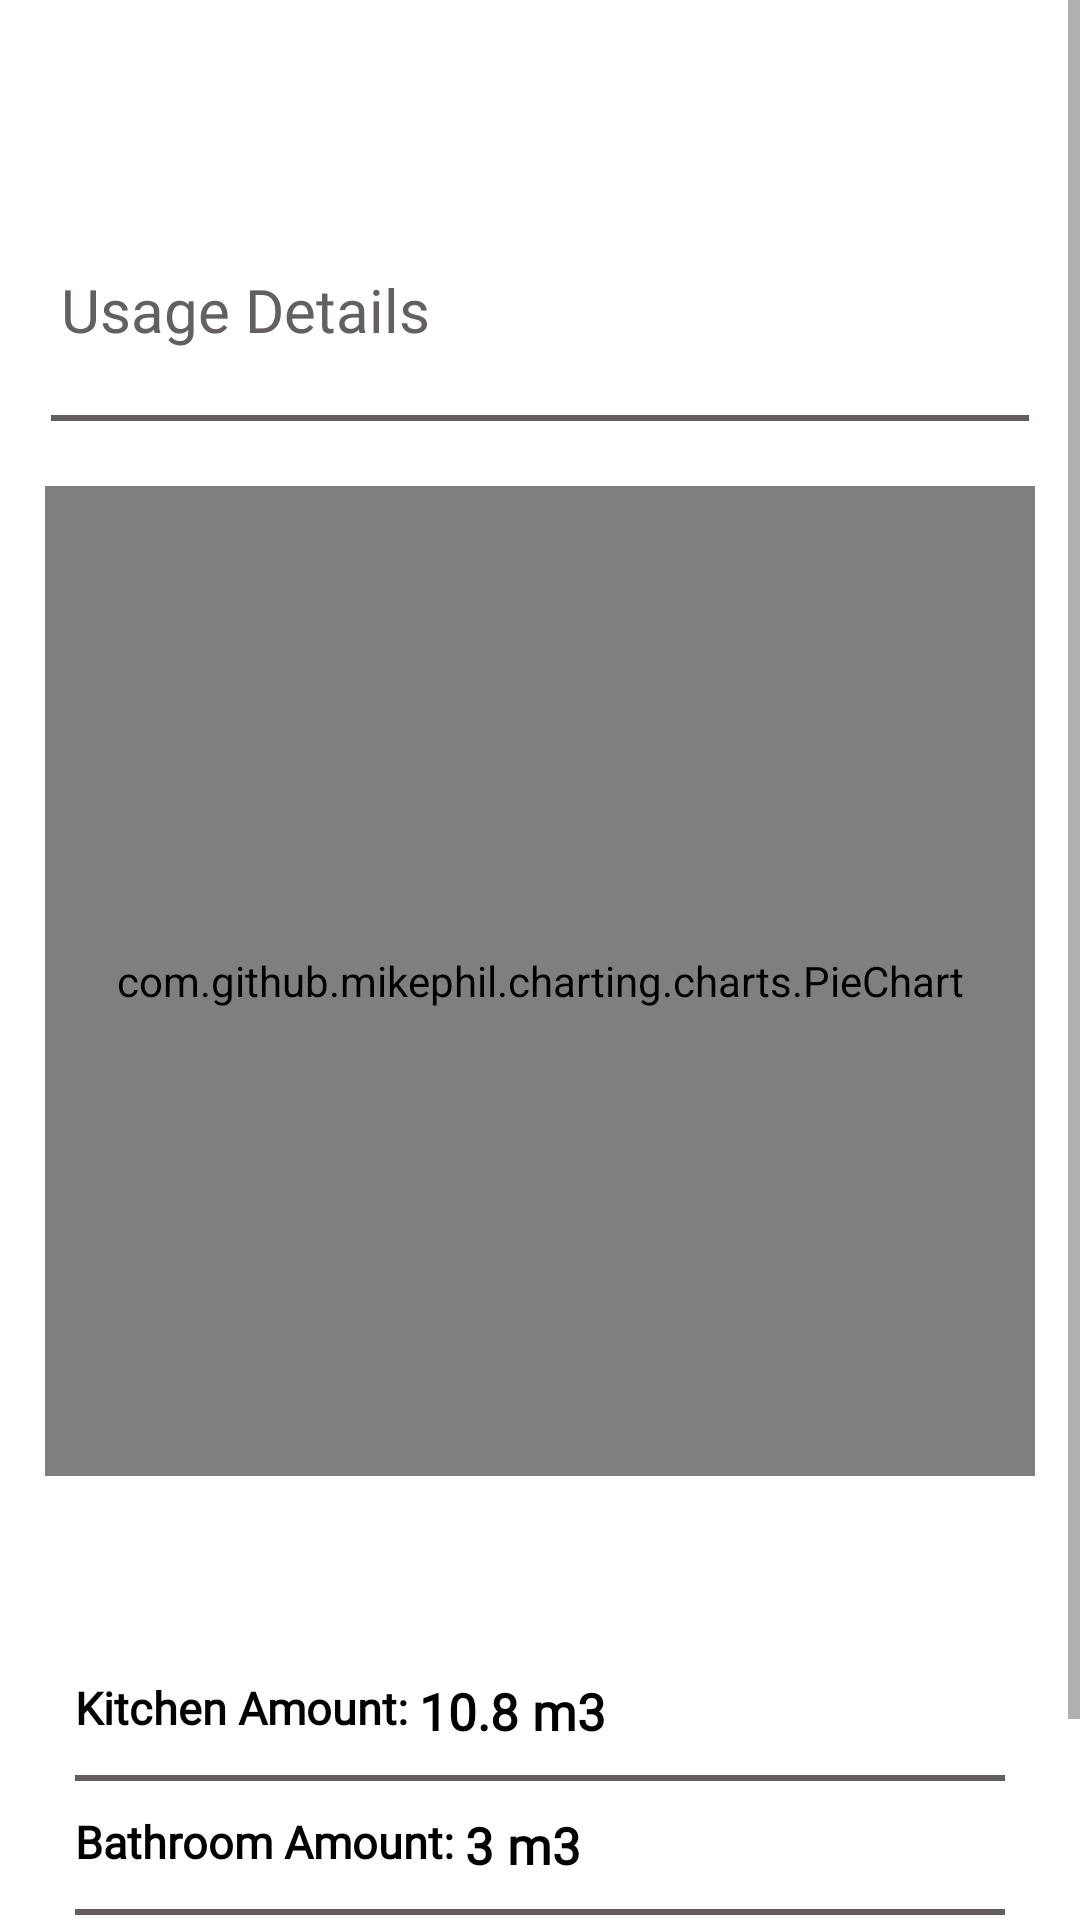

Produce the Android XML layout that renders to this screen, including the resource entries it uses.
<!-- AndroidManifest.xml: application theme Theme.SmartWaterMeter -->
<!-- res/layout/fragment_bill.xml -->
<?xml version="1.0" encoding="utf-8"?>
<layout xmlns:android="http://schemas.android.com/apk/res/android"
    xmlns:app="http://schemas.android.com/apk/res-auto"
    xmlns:tools="http://schemas.android.com/tools">

    <data>

    </data>

    <ScrollView
        android:layout_width="match_parent"
        android:layout_height="match_parent">
    <LinearLayout
        android:layout_width="match_parent"
        android:layout_height="match_parent"
        android:orientation="vertical">

        <androidx.constraintlayout.widget.ConstraintLayout
            android:layout_width="match_parent"
            android:layout_height="440dp"
            android:layout_marginStart="12dp"
            android:layout_marginTop="70dp"
            android:layout_marginEnd="12dp"
            android:background="@drawable/cborder"
            android:elevation="3dp"
            tools:context=".fragments.HomeFragment">

            <TextView
                android:id="@+id/title"
                android:layout_width="wrap_content"
                android:layout_height="wrap_content"
                android:layout_marginTop="3dp"
                android:fontFamily="@font/catamaran_semibold"
                android:text="Usage Details"
                android:textColor="@color/gray"
                android:textSize="20sp"
                app:layout_constraintBottom_toTopOf="@+id/split"
                app:layout_constraintEnd_toEndOf="@+id/pie_chart"
                app:layout_constraintHorizontal_bias="0.04"
                app:layout_constraintStart_toStartOf="parent"
                app:layout_constraintTop_toTopOf="parent" />

            <TextView
                android:id="@+id/title_time"
                android:layout_width="wrap_content"
                android:layout_height="wrap_content"
                android:layout_marginEnd="2dp"
                android:fontFamily="@font/catamaran_semibold"
                android:textColor="@color/appBlue"
                android:textSize="20sp"
                app:layout_constraintBottom_toBottomOf="@id/title"
                app:layout_constraintEnd_toEndOf="parent"
                app:layout_constraintHorizontal_bias="0.87"
                app:layout_constraintStart_toStartOf="parent"
                app:layout_constraintTop_toTopOf="@id/title" />

            <View
                android:id="@+id/split"
                android:layout_width="match_parent"
                android:layout_height="2dp"
                android:layout_margin="5dp"
                android:layout_marginBottom="15dp"
                android:background="@color/gray"
                app:layout_constraintBottom_toTopOf="@+id/pie_chart"
                app:layout_constraintTop_toBottomOf="@id/title" />

            <com.github.mikephil.charting.charts.PieChart
                android:id="@+id/pie_chart"
                android:layout_width="330dp"
                android:layout_height="330dp"
                android:layout_margin="5dp"
                app:layout_constraintBottom_toBottomOf="parent"
                app:layout_constraintEnd_toEndOf="parent"
                app:layout_constraintStart_toStartOf="parent"
                app:layout_constraintTop_toTopOf="parent"
                app:layout_constraintVertical_bias="0.87" />

        </androidx.constraintlayout.widget.ConstraintLayout>

        <androidx.constraintlayout.widget.ConstraintLayout
            android:layout_width="match_parent"
            android:layout_height="200dp"
            android:layout_marginStart="12dp"
            android:layout_marginTop="5dp"
            android:layout_marginEnd="12dp"
            android:background="@drawable/cborder"
            android:elevation="3dp">

            <LinearLayout
                android:gravity="center_vertical"
                android:layout_width="match_parent"
                android:layout_height="match_parent"
                android:layout_marginStart="8dp"
                android:layout_marginTop="8dp"
                android:layout_marginEnd="8dp"
                android:layout_marginBottom="8dp"
                android:orientation="vertical"
                app:layout_constraintBottom_toBottomOf="parent"
                app:layout_constraintEnd_toEndOf="parent"
                app:layout_constraintStart_toStartOf="parent"
                app:layout_constraintTop_toTopOf="parent">

                <LinearLayout
                    android:layout_width="match_parent"
                    android:layout_height="wrap_content"
                    android:orientation="horizontal"
                    android:layout_margin="5dp">

                    <TextView
                        android:layout_width="wrap_content"
                        android:layout_height="wrap_content"
                        android:layout_gravity="start"
                        android:fontFamily="@font/catamaran_semibold"
                        android:text="Kitchen Amount: "
                        android:textColor="@color/black"
                        android:textSize="15sp"
                        android:textStyle="bold" />

                    <TextView
                        android:id="@+id/kitchen_amount"
                        android:layout_width="wrap_content"
                        android:layout_height="wrap_content"
                        android:layout_gravity="start"
                        android:fontFamily="@font/catamaran_semibold"
                        android:text="10.8 m3 "
                        android:textColor="@color/black"
                        android:textSize="17sp"
                        android:textStyle="bold" />
                </LinearLayout>

                <View
                    android:id="@+id/splitl1"
                    android:layout_width="match_parent"
                    android:layout_height="2dp"
                    android:layout_margin="5dp"
                    android:layout_marginBottom="15dp"
                    android:background="@color/gray" />

                <LinearLayout
                    android:layout_width="match_parent"
                    android:layout_height="wrap_content"
                    android:orientation="horizontal"
                    android:layout_margin="5dp">

                    <TextView
                        android:layout_width="wrap_content"
                        android:layout_height="wrap_content"
                        android:layout_gravity="start"
                        android:fontFamily="@font/catamaran_semibold"
                        android:text="Bathroom Amount: "
                        android:textColor="@color/black"
                        android:textSize="15sp"
                        android:textStyle="bold" />

                    <TextView
                        android:id="@+id/bathroom_amount"
                        android:layout_width="wrap_content"
                        android:layout_height="wrap_content"
                        android:layout_gravity="start"
                        android:fontFamily="@font/catamaran_semibold"
                        android:text="3 m3 "
                        android:textColor="@color/black"
                        android:textSize="17sp"
                        android:textStyle="bold" />

                </LinearLayout>

                <View
                    android:id="@+id/splitl2"
                    android:layout_width="match_parent"
                    android:layout_height="2dp"
                    android:layout_margin="5dp"
                    android:layout_marginBottom="15dp"
                    android:background="@color/gray"
                     />

                <LinearLayout
                    android:layout_width="match_parent"
                    android:layout_height="wrap_content"
                    android:orientation="horizontal"
                    android:layout_margin="5dp">

                    <TextView
                        android:layout_width="wrap_content"
                        android:layout_height="wrap_content"
                        android:layout_gravity="start"
                        android:fontFamily="@font/catamaran_semibold"
                        android:text="Toilet Amount: "
                        android:textColor="@color/black"
                        android:textSize="15sp"
                        android:textStyle="bold" />

                    <TextView
                        android:id="@+id/toilet_amount"
                        android:layout_width="wrap_content"
                        android:layout_height="wrap_content"
                        android:layout_gravity="start"
                        android:fontFamily="@font/catamaran_semibold"
                        android:text="1.2 m3"
                        android:textColor="@color/black"
                        android:textSize="17sp"
                        android:textStyle="bold" />
                </LinearLayout>


            </LinearLayout>

        </androidx.constraintlayout.widget.ConstraintLayout>

    </LinearLayout>
    </ScrollView>
</layout>
<!-- resources referenced by this layout -->
<resources>
  <color name="appBlue">#073875</color>
  <color name="black">#FF000000</color>
  <color name="gray">#656060</color>
  <style name="Theme.SmartWaterMeter" parent="Theme.MaterialComponents.DayNight.DarkActionBar">
          
          <item name="colorPrimary">@color/purple_500</item>
          <item name="colorPrimaryVariant">@color/purple_700</item>
          <item name="colorOnPrimary">@color/white</item>
          
          <item name="colorSecondary">@color/teal_200</item>
          <item name="colorSecondaryVariant">@color/teal_700</item>
          <item name="colorOnSecondary">@color/black</item>
          
          <item name="android:statusBarColor" tools:targetApi="l">?attr/colorPrimaryVariant</item>
          
      </style>
  <color name="purple_500">#FF6200EE</color>
  <color name="purple_700">#FF3700B3</color>
  <color name="white">#FFFFFF</color>
  <color name="teal_200">#FF03DAC5</color>
  <color name="teal_700">#FF018786</color>
</resources>
